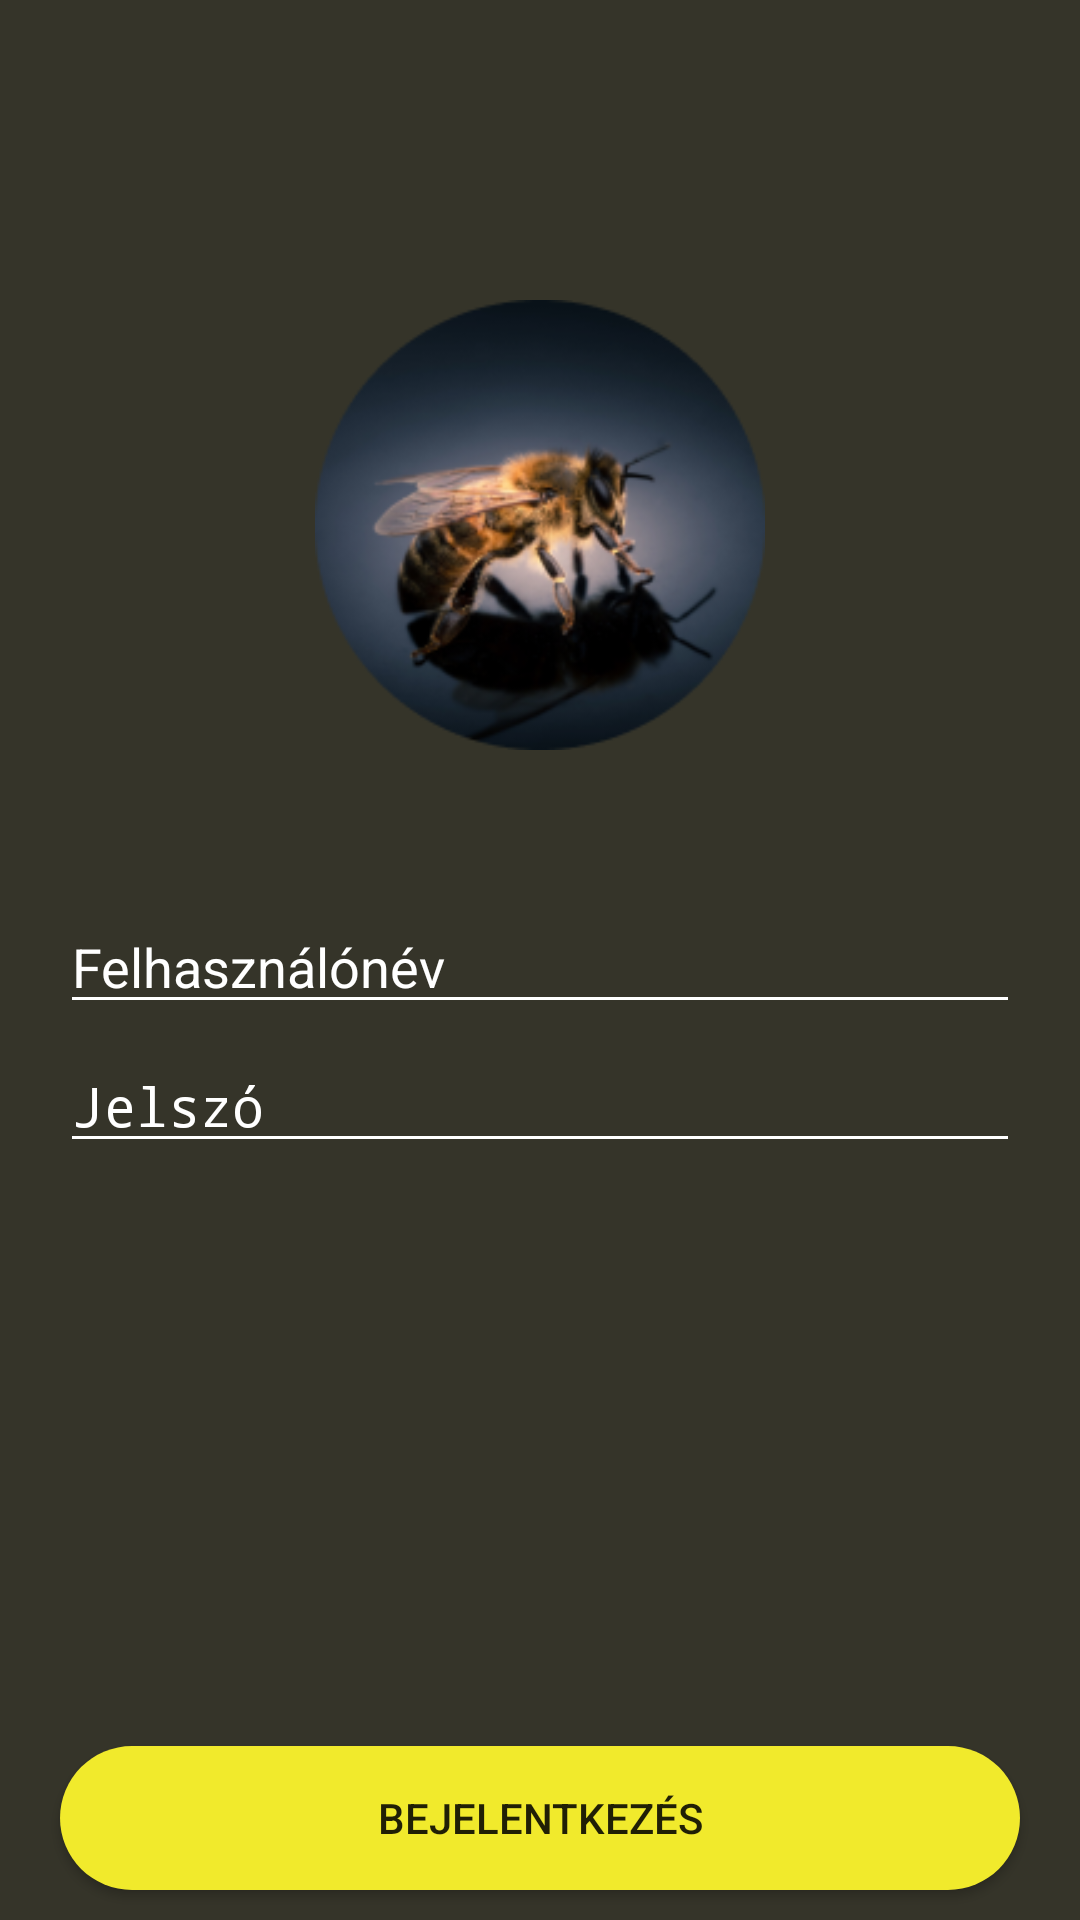

Android layout source for this screen:
<!-- AndroidManifest.xml: application theme Theme.B_In_Shape -->
<!-- res/layout/activity_login.xml -->
<?xml version="1.0" encoding="utf-8"?>
<androidx.constraintlayout.widget.ConstraintLayout xmlns:android="http://schemas.android.com/apk/res/android"
    xmlns:app="http://schemas.android.com/apk/res-auto"
    xmlns:tools="http://schemas.android.com/tools"
    android:layout_width="match_parent"
    android:layout_height="match_parent"
    android:background="@color/brown_background"
    tools:context=".LoginActivity">

    <ImageButton
        android:id="@+id/login_back"
        android:layout_width="wrap_content"
        android:layout_height="wrap_content"
        android:layout_marginStart="20dp"
        android:layout_marginTop="20dp"
        android:onClick="navigateHome"
        android:background="@android:color/transparent"
        android:src="@drawable/arrow_back_50"
        app:layout_constraintStart_toStartOf="parent"
        app:layout_constraintTop_toTopOf="parent"
        android:importantForAccessibility="no" />

    <ImageView
        android:id="@+id/logo_iv"
        android:layout_width="150dp"
        android:layout_height="150dp"
        android:layout_marginTop="100dp"
        android:src="@drawable/bee"
        app:layout_constraintBottom_toTopOf="@+id/username_et"
        app:layout_constraintEnd_toEndOf="parent"
        app:layout_constraintStart_toStartOf="parent"
        app:layout_constraintTop_toTopOf="parent"
        app:layout_constraintVertical_bias="0.5"
        app:layout_constraintVertical_chainStyle="packed" />

    <EditText
        android:id="@+id/username_et"
        android:layout_width="match_parent"
        android:layout_height="wrap_content"
        android:backgroundTint="@color/white"
        android:textColor="@color/white"
        android:textColorHint="@color/white"
        android:layout_marginTop="50dp"
        android:layout_marginHorizontal="20dp"
        android:hint="@string/username"
        android:inputType="text"
        app:layout_constraintEnd_toEndOf="parent"
        app:layout_constraintStart_toStartOf="parent"
        app:layout_constraintTop_toBottomOf="@id/logo_iv" />

    <EditText
        android:id="@+id/password_et"
        android:layout_width="match_parent"
        android:layout_height="wrap_content"
        android:backgroundTint="@color/white"
        android:textColor="@color/white"
        android:textColorHint="@color/white"
        android:layout_marginTop="5dp"
        android:layout_marginHorizontal="20dp"
        android:hint="@string/password"
        android:inputType="textPassword"
        app:layout_constraintEnd_toEndOf="parent"
        app:layout_constraintStart_toStartOf="parent"
        app:layout_constraintTop_toBottomOf="@id/username_et" />

    <Button
        android:id="@+id/login_btn"
        android:layout_width="match_parent"
        android:layout_height="wrap_content"
        android:layout_marginBottom="10dp"
        android:layout_marginHorizontal="20dp"
        android:background="@drawable/yellow_btn_background"
        android:text="@string/login_btn"
        android:onClick="onLoginButtonClick"
        app:layout_constraintBottom_toBottomOf="parent"
        app:layout_constraintEnd_toEndOf="parent"
        app:layout_constraintStart_toStartOf="parent" />

</androidx.constraintlayout.widget.ConstraintLayout>
<!-- resources referenced by this layout -->
<resources>
  <color name="brown_background">#353429</color>
  <color name="white">#FFFFFF</color>
  <!-- drawable bee: png bitmap (drawable, 38976 bytes) -->
  <!-- drawable yellow_btn_background (drawable) -->
  <?xml version="1.0" encoding="utf-8"?>
  <shape xmlns:android="http://schemas.android.com/apk/res/android">
      <corners android:radius="50dp"/>
      <solid android:color="@color/yellow"></solid>
  </shape>
  <string name="login_btn">Bejelentkezés</string>
  <string name="password">Jelszó</string>
  <string name="username">Felhasználónév</string>
  <style name="Theme.B_In_Shape" parent="android:Theme.Material.Light.NoActionBar" />
  <color name="yellow">#F1EA2C</color>
</resources>
